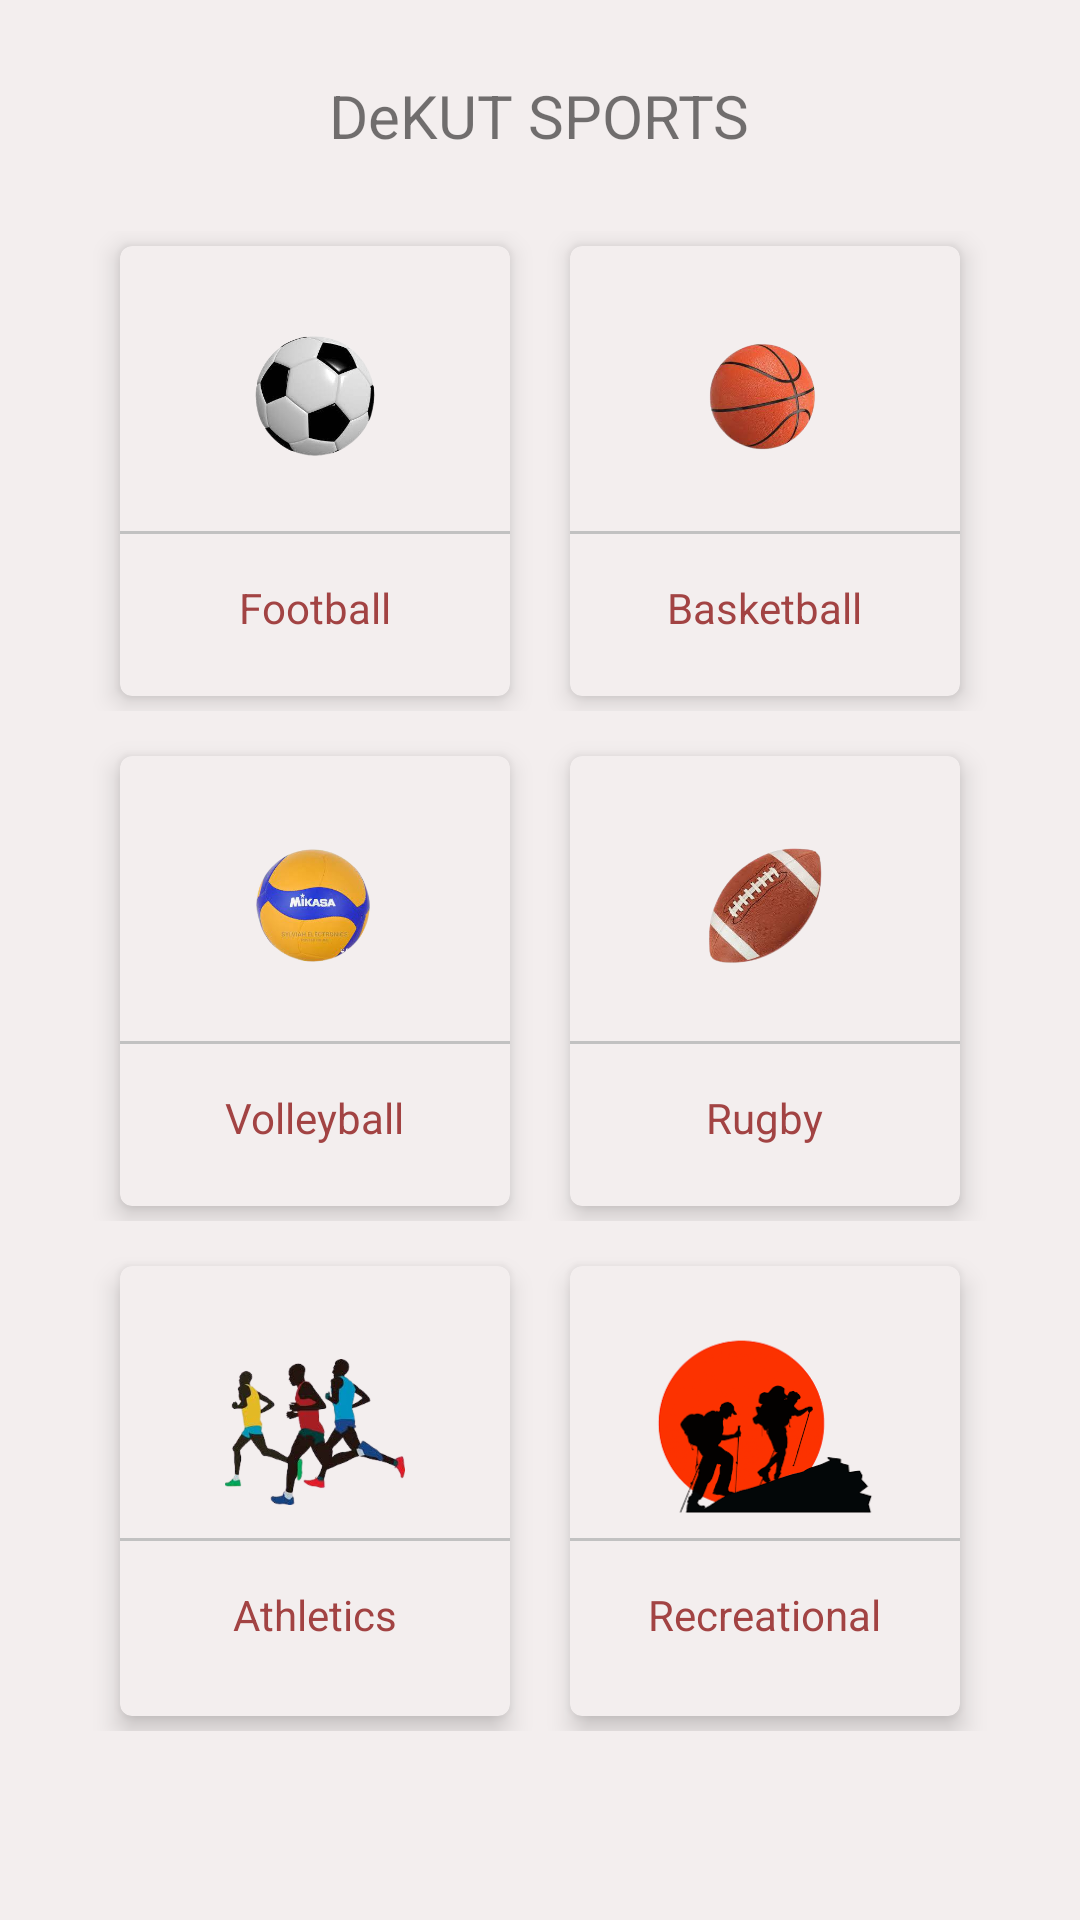

This screen was rendered from an Android layout file. Write that file and the resources it references.
<!-- AndroidManifest.xml: application theme Theme.Sports -->
<!-- res/layout/fragment_home.xml -->
<?xml version="1.0" encoding="utf-8"?>
<LinearLayout xmlns:android="http://schemas.android.com/apk/res/android"
    xmlns:app="http://schemas.android.com/apk/res-auto"
    xmlns:tools="http://schemas.android.com/tools"
    android:layout_width="match_parent"
    android:layout_height="match_parent"
    android:background="@color/grey"
    android:orientation="vertical"
    tools:context=".activities.AdminActivity">

    <LinearLayout
        android:layout_width="wrap_content"
        android:layout_height="wrap_content"
        android:layout_gravity="center"
        android:layout_marginBottom="20dp"
        android:layout_marginTop="25dp">

        <TextView
            android:layout_width="wrap_content"
            android:layout_height="wrap_content"
            android:gravity="center"
            android:text="DeKUT SPORTS"
            android:textSize="20dp" />

    </LinearLayout>


    <LinearLayout
        android:layout_width="match_parent"
        android:layout_height="160dp"
        android:layout_margin="5dp"
        android:gravity="center"
        android:orientation="horizontal">

        <com.google.android.material.card.MaterialCardView
            android:id="@+id/football"
            android:layout_width="130dp"
            android:layout_height="150dp"
            android:layout_margin="10dp"
            android:clickable="true"
            app:cardBackgroundColor="@color/grey"
            app:cardElevation="5dp">

            <LinearLayout
                android:layout_width="match_parent"
                android:layout_height="match_parent"
                android:gravity="center"
                android:orientation="vertical">

                <ImageView
                    android:layout_width="70dp"
                    android:layout_height="70dp"
                    android:padding="15dp"
                    android:src="@drawable/football" />

                <View
                    android:layout_width="match_parent"
                    android:layout_height="1dp"
                    android:layout_marginTop="10dp"
                    android:background="@color/light_gray" />

                <TextView
                    android:layout_width="wrap_content"
                    android:layout_height="wrap_content"
                    android:layout_marginTop="10dp"
                    android:padding="5dp"
                    android:text="Football"
                    android:textColor="@color/black_basketball" />


            </LinearLayout>


        </com.google.android.material.card.MaterialCardView>


        <com.google.android.material.card.MaterialCardView
            android:id="@+id/basketball"
            android:layout_width="130dp"
            android:layout_height="150dp"
            android:layout_margin="10dp"
            android:clickable="true"
            app:cardBackgroundColor="@color/grey"
            app:cardElevation="5dp">

            <LinearLayout
                android:layout_width="match_parent"
                android:layout_height="match_parent"
                android:gravity="center"
                android:orientation="vertical">

                <ImageView
                    android:layout_width="70dp"
                    android:layout_height="70dp"
                    android:padding="15dp"
                    android:src="@drawable/basketball" />

                <View
                    android:layout_width="match_parent"
                    android:layout_height="1dp"
                    android:layout_marginTop="10dp"
                    android:background="@color/light_gray" />

                <TextView
                    android:layout_width="wrap_content"
                    android:layout_height="wrap_content"
                    android:layout_marginTop="10dp"
                    android:padding="5dp"
                    android:text="Basketball"
                    android:textColor="@color/black_basketball" />


            </LinearLayout>


        </com.google.android.material.card.MaterialCardView>


    </LinearLayout>

    <LinearLayout
        android:layout_width="match_parent"
        android:layout_height="160dp"
        android:layout_margin="5dp"
        android:gravity="center"
        android:orientation="horizontal">

        <com.google.android.material.card.MaterialCardView
            android:id="@+id/volleyball"
            android:layout_width="130dp"
            android:layout_height="150dp"
            android:layout_margin="10dp"
            android:clickable="true"
            app:cardBackgroundColor="@color/grey"
            app:cardElevation="5dp">

            <LinearLayout
                android:layout_width="match_parent"
                android:layout_height="match_parent"
                android:gravity="center"
                android:orientation="vertical">

                <ImageView
                    android:layout_width="70dp"
                    android:layout_height="70dp"
                    android:padding="15dp"
                    android:src="@drawable/volleyball" />

                <View
                    android:layout_width="match_parent"
                    android:layout_height="1dp"
                    android:layout_marginTop="10dp"
                    android:background="@color/light_gray" />

                <TextView
                    android:layout_width="wrap_content"
                    android:layout_height="wrap_content"
                    android:layout_marginTop="10dp"
                    android:padding="5dp"
                    android:text="Volleyball"
                    android:textColor="@color/black_basketball" />


            </LinearLayout>


        </com.google.android.material.card.MaterialCardView>


        <com.google.android.material.card.MaterialCardView
            android:id="@+id/rugby"
            android:layout_width="130dp"
            android:layout_height="150dp"
            android:layout_margin="10dp"
            android:clickable="true"
            app:cardBackgroundColor="@color/grey"
            app:cardElevation="5dp">

            <LinearLayout
                android:layout_width="match_parent"
                android:layout_height="match_parent"
                android:gravity="center"
                android:orientation="vertical">

                <ImageView
                    android:layout_width="70dp"
                    android:layout_height="70dp"
                    android:padding="15dp"
                    android:src="@drawable/rugby" />

                <View
                    android:layout_width="match_parent"
                    android:layout_height="1dp"
                    android:layout_marginTop="10dp"
                    android:background="@color/light_gray" />

                <TextView
                    android:layout_width="wrap_content"
                    android:layout_height="wrap_content"
                    android:layout_marginTop="10dp"
                    android:padding="5dp"
                    android:text="Rugby"
                    android:textColor="@color/black_basketball" />


            </LinearLayout>


        </com.google.android.material.card.MaterialCardView>


    </LinearLayout>

    <LinearLayout
        android:layout_width="match_parent"
        android:layout_height="160dp"
        android:layout_margin="5dp"
        android:gravity="center"

        android:orientation="horizontal">

        <com.google.android.material.card.MaterialCardView
            android:id="@+id/athletics"
            android:layout_width="130dp"
            android:layout_height="150dp"
            android:layout_margin="10dp"
            android:clickable="true"
            app:cardBackgroundColor="@color/grey"
            app:cardElevation="5dp">

            <LinearLayout
                android:layout_width="match_parent"
                android:layout_height="match_parent"
                android:gravity="center"
                android:orientation="vertical">

                <ImageView
                    android:layout_width="90dp"
                    android:layout_height="90dp"
                    android:padding="15dp"
                    android:src="@drawable/run" />

                <View
                    android:layout_width="match_parent"
                    android:layout_height="1dp"
                    android:layout_marginTop="-10dp"
                    android:background="@color/light_gray" />

                <TextView
                    android:layout_width="wrap_content"
                    android:layout_height="wrap_content"
                    android:layout_marginTop="10dp"
                    android:padding="5dp"
                    android:text="Athletics"
                    android:textColor="@color/black_basketball" />


            </LinearLayout>


        </com.google.android.material.card.MaterialCardView>


        <com.google.android.material.card.MaterialCardView
            android:id="@+id/recreation"
            android:layout_width="130dp"
            android:layout_height="150dp"
            android:layout_margin="10dp"
            android:clickable="true"
            app:cardBackgroundColor="@color/grey"
            app:cardElevation="5dp">

            <LinearLayout
                android:layout_width="match_parent"
                android:layout_height="match_parent"
                android:gravity="center"
                android:orientation="vertical">

                <ImageView
                    android:layout_width="110dp"
                    android:layout_height="110dp"
                    android:padding="15dp"
                    android:src="@drawable/climb" />

                <View
                    android:layout_width="match_parent"
                    android:layout_height="1dp"
                    android:layout_marginTop="-20dp"
                    android:background="@color/light_gray" />

                <TextView
                    android:layout_width="wrap_content"
                    android:layout_height="wrap_content"
                    android:layout_marginTop="10dp"
                    android:padding="5dp"
                    android:text="Recreational"
                    android:textColor="@color/black_basketball" />


            </LinearLayout>


        </com.google.android.material.card.MaterialCardView>


    </LinearLayout>


</LinearLayout>
<!-- resources referenced by this layout -->
<resources>
  <color name="black_basketball">#A24343</color>
  <color name="grey">#F3EEEE</color>
  <color name="light_gray">#c1c1c1</color>
  <!-- drawable basketball: jpg bitmap (drawable, 6626 bytes) -->
  <!-- drawable climb: png bitmap (drawable-v24, 15901 bytes) -->
  <!-- drawable football: jpg bitmap (drawable, 5399 bytes) -->
  <!-- drawable rugby: jpg bitmap (drawable, 8635 bytes) -->
  <!-- drawable run: png bitmap (drawable-v24, 52607 bytes) -->
  <!-- drawable volleyball: jpg bitmap (drawable, 6800 bytes) -->
  <style name="Theme.Sports" parent="Theme.MaterialComponents.DayNight.NoActionBar">
          
          <item name="colorPrimary">@color/purple_500</item>
          <item name="colorPrimaryVariant">@color/purple_700</item>
          <item name="colorOnPrimary">@color/white</item>
          
          <item name="colorSecondary">@color/teal_200</item>
          <item name="colorSecondaryVariant">@color/teal_700</item>
          <item name="colorOnSecondary">@color/black</item>
          
          <item name="android:statusBarColor" tools:targetApi="l">?attr/colorPrimaryVariant</item>
          
      </style>
  <color name="purple_500">#555CA5</color>
  <color name="purple_700">#00688B</color>
  <color name="white">#FFFFFFFF</color>
  <color name="teal_200">#FF03DAC5</color>
  <color name="teal_700">#FF018786</color>
  <color name="black">#FF000000</color>
</resources>
